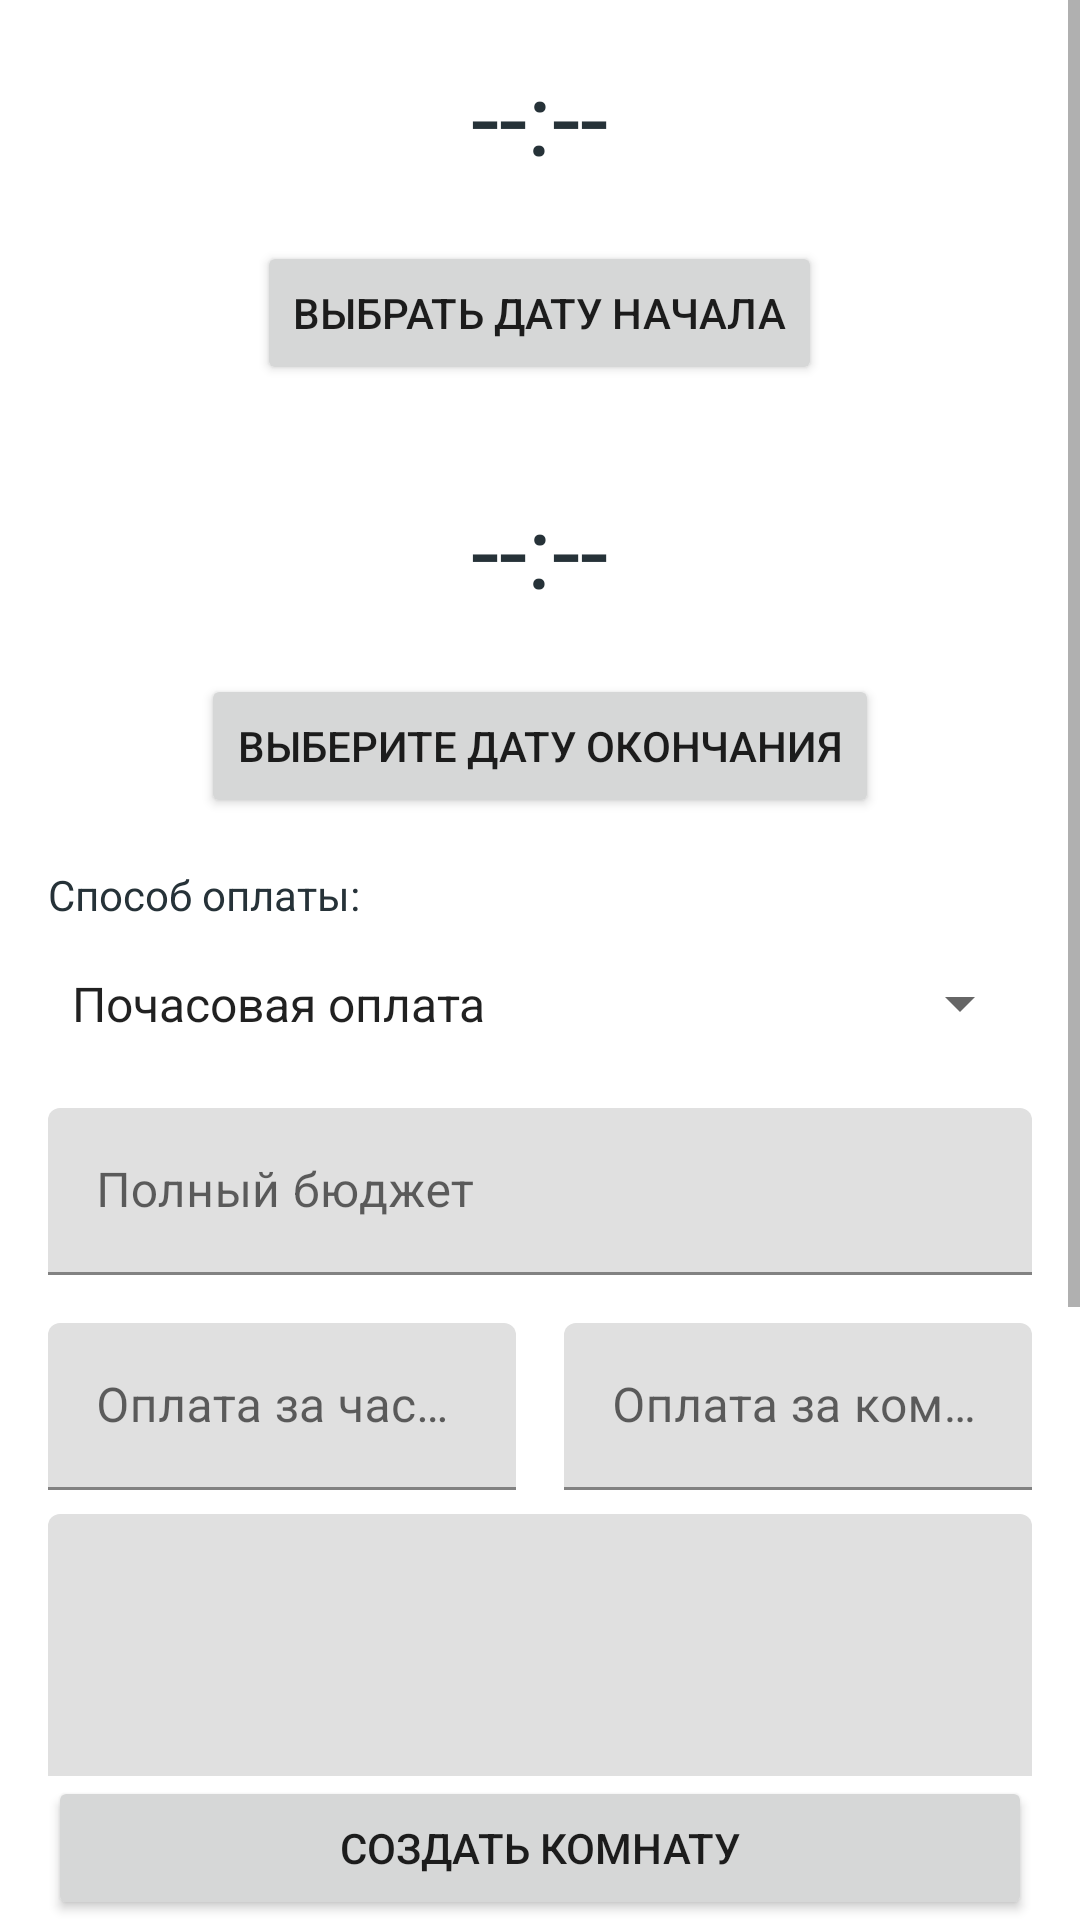

Write the Android layout XML for this screen, with the resource values it uses.
<!-- AndroidManifest.xml: application theme Theme.Orders -->
<!-- res/layout/setup_room.xml -->
<?xml version="1.0" encoding="utf-8"?>
<androidx.constraintlayout.widget.ConstraintLayout xmlns:android="http://schemas.android.com/apk/res/android"
    xmlns:app="http://schemas.android.com/apk/res-auto"
    android:layout_width="match_parent"
    android:layout_height="match_parent"
    xmlns:tools="http://schemas.android.com/tools">

    <ScrollView
        android:layout_width="0dp"
        android:layout_height="0dp"
        app:layout_constraintBottom_toTopOf="@+id/setup_room_info_button"
        app:layout_constraintEnd_toEndOf="parent"
        app:layout_constraintStart_toStartOf="parent"
        app:layout_constraintTop_toTopOf="parent">

        <LinearLayout
            android:paddingLeft="16dp"
            android:paddingRight="16dp"
            android:layout_width="match_parent"
            android:layout_height="wrap_content"
            android:orientation="vertical" >

            <LinearLayout
                android:layout_width="match_parent"
                android:layout_height="wrap_content"
                android:gravity="center"
                android:id="@+id/start_min_root"
                android:orientation="vertical"
                android:padding="16dp">

                <TextView
                    android:id="@+id/start_min_time"
                    android:layout_width="wrap_content"
                    android:layout_height="wrap_content"
                    android:text="--:--"
                    android:textColor="@color/secondaryTextColor"
                    android:textSize="34sp" />

                <TextView
                    android:id="@+id/start_min_date"
                    android:layout_width="wrap_content"
                    android:layout_height="wrap_content"
                    android:textColor="@color/secondaryTextColor" />

                <Button
                    android:id="@+id/start_min_pick"
                    android:layout_width="wrap_content"
                    android:layout_height="wrap_content"
                    android:text="@string/set_min_date" />
            </LinearLayout>

            <LinearLayout
                android:id="@+id/end_max_root"
                android:layout_width="match_parent"
                android:layout_height="wrap_content"
                android:gravity="center"
                android:orientation="vertical"
                android:padding="16dp">

                <TextView
                    android:id="@+id/end_max_time"
                    android:layout_width="wrap_content"
                    android:layout_height="wrap_content"
                    android:text="--:--"
                    android:textColor="@color/secondaryTextColor"
                    android:textSize="34sp" />

                <TextView
                    android:id="@+id/end_max_date"
                    android:layout_width="wrap_content"
                    android:layout_height="wrap_content"
                    android:textColor="@color/secondaryTextColor" />

                <Button
                    android:id="@+id/end_max_pick"
                    android:layout_width="wrap_content"
                    android:layout_height="wrap_content"
                    android:text="@string/set_end_date" />
            </LinearLayout>
            <androidx.appcompat.widget.AppCompatTextView
                android:layout_width="match_parent"
                android:layout_height="wrap_content"
                android:textColor="@color/secondaryTextColor"
                android:text="@string/pay_type_desc"/>
            <androidx.appcompat.widget.AppCompatSpinner
                android:id="@+id/spinner"
                android:paddingTop="16dp"
                android:paddingBottom="16dp"
                android:entries="@array/spinner_pay_types"
                android:layout_width="match_parent"
                android:layout_height="wrap_content">

            </androidx.appcompat.widget.AppCompatSpinner>
            <LinearLayout
                android:layout_width="match_parent"
                android:layout_height="wrap_content"
                android:orientation="vertical">

                <com.google.android.material.textfield.TextInputLayout
                    android:id="@+id/full_budget_til"
                    android:layout_width="match_parent"
                    android:layout_height="match_parent"
                    android:hint="@string/full_budget"
                    android:paddingTop="8dp"
                    android:paddingBottom="8dp"
                    app:suffixText="@string/ruble">

                    <com.google.android.material.textfield.TextInputEditText
                        android:id="@+id/full_budget_edittext"
                        android:layout_width="match_parent"
                        android:layout_height="wrap_content"
                        android:inputType="numberDecimal" />
                </com.google.android.material.textfield.TextInputLayout>

                <LinearLayout
                    android:layout_width="match_parent"
                    android:layout_height="wrap_content"
                    android:orientation="horizontal"
                    android:weightSum="2">

                    <com.google.android.material.textfield.TextInputLayout
                        android:id="@+id/budget_per_hour_til"
                        android:layout_width="match_parent"
                        android:layout_height="match_parent"
                        android:layout_weight="1"
                        android:hint="@string/budget_per_hour"
                        android:paddingTop="8dp"
                        android:paddingEnd="8dp"
                        app:helperTextEnabled="false"
                        app:suffixText="@string/ruble">

                        <com.google.android.material.textfield.TextInputEditText
                            android:id="@+id/budget_per_hour_edittext"
                            android:layout_width="match_parent"
                            android:layout_height="wrap_content"
                            android:inputType="numberDecimal" />
                    </com.google.android.material.textfield.TextInputLayout>

                    <com.google.android.material.textfield.TextInputLayout
                        android:id="@+id/budget_full_room_per_user_til"
                        android:layout_width="match_parent"
                        android:layout_height="match_parent"
                        android:layout_weight="1"
                        android:hint="@string/budget_full_room_per_user"
                        android:paddingStart="8dp"
                        android:paddingTop="8dp"
                        android:paddingBottom="8dp"
                        app:suffixText="@string/ruble">

                        <com.google.android.material.textfield.TextInputEditText
                            android:id="@+id/budget_full_room_per_user_edittext"
                            android:layout_width="match_parent"
                            android:layout_height="wrap_content"
                            android:inputType="numberDecimal" />
                    </com.google.android.material.textfield.TextInputLayout>
                </LinearLayout>
            </LinearLayout>
            <com.google.android.material.textfield.TextInputLayout
                android:id="@+id/comment_til"
                android:layout_width="match_parent"
                android:layout_height="wrap_content">

                <com.google.android.material.textfield.TextInputEditText
                    android:id="@+id/comment_edittext"
                    android:layout_width="match_parent"
                    android:layout_height="300dp"
                    android:gravity="top|start"
                    android:hint="@string/add_comment_big"
                    android:inputType="textLongMessage|textAutoCorrect|textMultiLine|textImeMultiLine" />
            </com.google.android.material.textfield.TextInputLayout>
        </LinearLayout>
    </ScrollView>

    <Button
        android:id="@+id/setup_room_info_button"
        android:layout_width="0dp"
        android:layout_height="wrap_content"
        android:layout_marginStart="16dp"
        android:layout_marginEnd="16dp"
        android:text="@string/set_room_info"
        app:layout_constraintBottom_toBottomOf="parent"
        app:layout_constraintEnd_toEndOf="parent"
        app:layout_constraintStart_toStartOf="parent" />

    <LinearLayout
        android:id="@+id/loader"
        android:layout_width="match_parent"
        android:layout_height="match_parent"
        android:background="@color/half_transparent"
        android:orientation="horizontal"
        android:visibility="gone"
        app:layout_constraintBottom_toBottomOf="parent"
        app:layout_constraintEnd_toEndOf="parent"
        app:layout_constraintStart_toStartOf="parent"
        app:layout_constraintTop_toTopOf="parent">

        <ProgressBar
            android:id="@+id/progressBar"
            style="?android:attr/progressBarStyle"
            android:layout_width="match_parent"
            android:layout_height="wrap_content"
            android:layout_gravity="center"
            android:layout_weight="1" />
    </LinearLayout>
</androidx.constraintlayout.widget.ConstraintLayout>
<!-- resources referenced by this layout -->
<resources>
  <string-array name="spinner_pay_types">
          <item>Почасовая оплата</item>
          <item>Оплата за всю комнату</item>
      </string-array>
  <color name="half_transparent">#80FFFFFF</color>
  <color name="secondaryTextColor">#263238</color>
  <string name="add_comment_big">Добавьте комментарий…</string>
  <string name="budget_full_room_per_user">Оплата за комнату одного пользователя</string>
  <string name="budget_per_hour">Оплата за час пользователя</string>
  <string name="full_budget">Полный бюджет</string>
  <string name="pay_type_desc">Способ оплаты:</string>
  <string name="ruble">₽</string>
  <string name="set_end_date">Выберите дату окончания</string>
  <string name="set_min_date">Выбрать дату начала</string>
  <string name="set_room_info">Создать комнату</string>
  <style name="Theme.Orders" parent="Theme.MaterialComponents.DayNight.DarkActionBar">
          
          <item name="colorPrimary">@color/primaryColor</item>
          <item name="colorPrimaryVariant">@color/primaryDarkColor</item>
          <item name="colorOnPrimary">@color/white</item>
          
          <item name="colorSecondary">@color/secondaryColor</item>
          <item name="colorSecondaryVariant">@color/secondaryDarkColor</item>
          <item name="colorOnSecondary">@color/black</item>
          
          <item name="android:statusBarColor" tools:targetApi="l">?attr/colorPrimaryVariant</item>
          
      </style>
  <color name="primaryColor">#455a64</color>
  <color name="primaryDarkColor">#1c313a</color>
  <color name="white">#FFFFFFFF</color>
  <color name="secondaryColor">#ff3d00</color>
  <color name="secondaryDarkColor">#c30000</color>
  <color name="black">#FF000000</color>
</resources>
